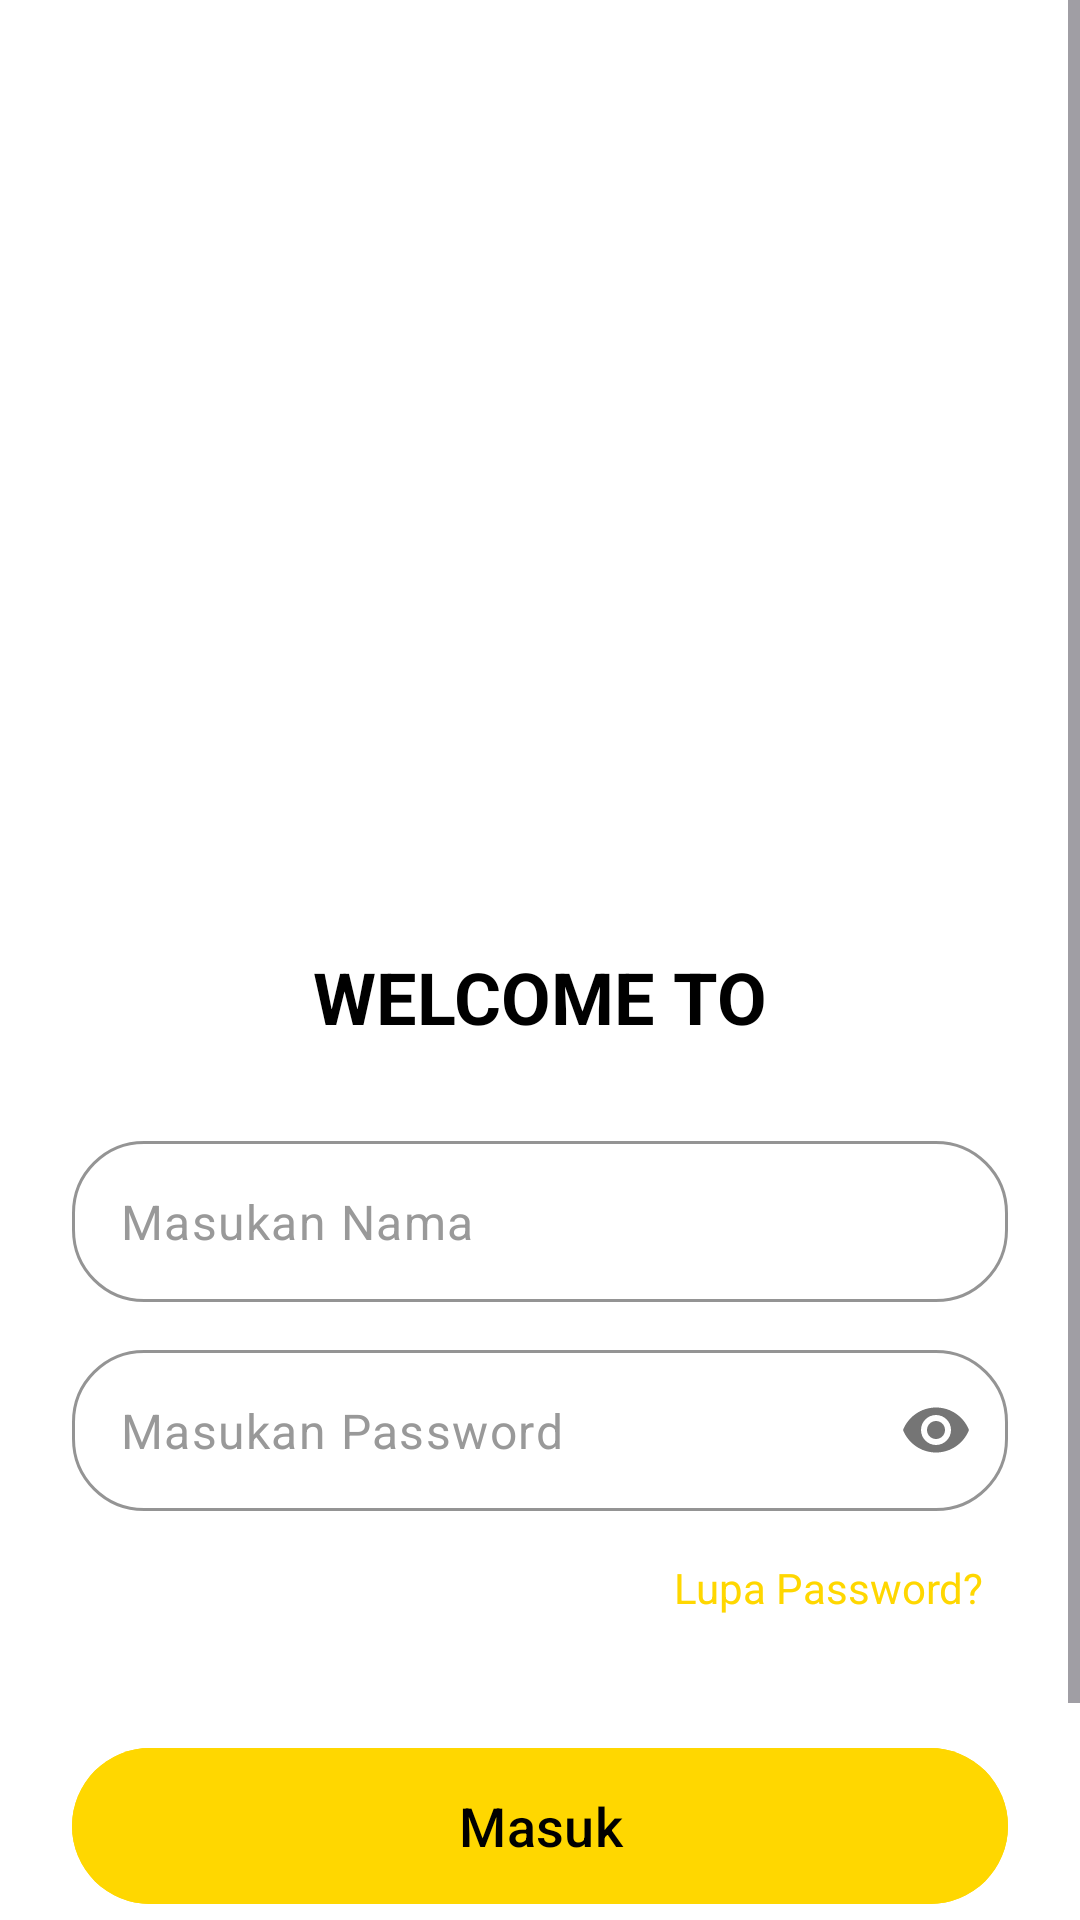

Write the Android layout XML for this screen, with the resource values it uses.
<!-- AndroidManifest.xml: application theme Theme.PoliteknikNegeriSriwijaya -->
<!-- res/layout/activity_login.xml -->
<?xml version="1.0" encoding="utf-8"?>
<ScrollView xmlns:android="http://schemas.android.com/apk/res/android"
    xmlns:app="http://schemas.android.com/apk/res-auto"
    android:layout_width="match_parent"
    android:layout_height="match_parent"
    android:fillViewport="true"
    android:background="#FFFFFF">

    <LinearLayout
        android:layout_width="match_parent"
        android:layout_height="wrap_content"
        android:orientation="vertical"
        android:padding="24dp"
        android:gravity="center_horizontal">

        <ImageView
            android:id="@+id/imgLogo"
            android:layout_width="200dp"
            android:layout_height="200dp"
            android:layout_marginTop="60dp"
            android:src="@drawable/logo1"
            android:contentDescription="Logo Politeknik Negeri Sriwijaya" />

        <TextView
            android:id="@+id/tvWelcome"
            android:layout_width="wrap_content"
            android:layout_height="wrap_content"
            android:text="WELCOME TO"
            android:textSize="24sp"
            android:textColor="#000000"
            android:textStyle="bold"
            android:layout_marginTop="32dp"
            android:layout_marginBottom="32dp" />

        <com.google.android.material.textfield.TextInputLayout
            android:id="@+id/tilUsername"
            android:layout_width="match_parent"
            android:layout_height="wrap_content"
            android:layout_marginBottom="16dp"
            app:boxBackgroundMode="outline"
            app:boxCornerRadiusTopStart="24dp"
            app:boxCornerRadiusTopEnd="24dp"
            app:boxCornerRadiusBottomStart="24dp"
            app:boxCornerRadiusBottomEnd="24dp"
            app:boxStrokeColor="#CCCCCC"
            app:hintEnabled="false">

            <com.google.android.material.textfield.TextInputEditText
                android:id="@+id/etUsername"
                android:layout_width="match_parent"
                android:layout_height="wrap_content"
                android:hint="Masukan Nama"
                android:textColorHint="#999999"
                android:padding="16dp"
                android:inputType="text" />
        </com.google.android.material.textfield.TextInputLayout>

        <com.google.android.material.textfield.TextInputLayout
            android:id="@+id/tilPassword"
            android:layout_width="match_parent"
            android:layout_height="wrap_content"
            android:layout_marginBottom="8dp"
            app:boxBackgroundMode="outline"
            app:boxCornerRadiusTopStart="24dp"
            app:boxCornerRadiusTopEnd="24dp"
            app:boxCornerRadiusBottomStart="24dp"
            app:boxCornerRadiusBottomEnd="24dp"
            app:boxStrokeColor="#CCCCCC"
            app:passwordToggleEnabled="true"
            app:hintEnabled="false">

            <com.google.android.material.textfield.TextInputEditText
                android:id="@+id/etPassword"
                android:layout_width="match_parent"
                android:layout_height="wrap_content"
                android:hint="Masukan Password"
                android:textColorHint="#999999"
                android:padding="16dp"
                android:inputType="textPassword" />
        </com.google.android.material.textfield.TextInputLayout>

        <TextView
            android:id="@+id/tvForgotPassword"
            android:layout_width="wrap_content"
            android:layout_height="wrap_content"
            android:text="Lupa Password?"
            android:textColor="#FFD700"
            android:textSize="14sp"
            android:layout_gravity="end"
            android:layout_marginBottom="32dp"
            android:padding="8dp" />

        <com.google.android.material.button.MaterialButton
            android:id="@+id/btnLogin"
            android:layout_width="match_parent"
            android:layout_height="60dp"
            android:text="Masuk"
            android:textSize="18sp"
            android:textColor="#000000"
            android:backgroundTint="#FFD700"
            app:cornerRadius="30dp"
            android:layout_marginBottom="16dp" />

        <LinearLayout
            android:layout_width="wrap_content"
            android:layout_height="wrap_content"
            android:orientation="horizontal"
            android:layout_marginTop="16dp">

            <TextView
                android:layout_width="wrap_content"
                android:layout_height="wrap_content"
                android:text="Belum punya akun? "
                android:textColor="#666666"
                android:textSize="14sp" />

            <TextView
                android:id="@+id/tvRegister"
                android:layout_width="wrap_content"
                android:layout_height="wrap_content"
                android:text="Daftar"
                android:textColor="#FFD700"
                android:textSize="14sp"
                android:textStyle="bold"
                android:padding="4dp" />
        </LinearLayout>

    </LinearLayout>
</ScrollView>
<!-- resources referenced by this layout -->
<resources>
  <style name="Theme.PoliteknikNegeriSriwijaya" parent="Base.Theme.PoliteknikNegeriSriwijaya" />
  <style name="Base.Theme.PoliteknikNegeriSriwijaya" parent="Theme.Material3.DayNight.NoActionBar">
          
          
      </style>
</resources>
